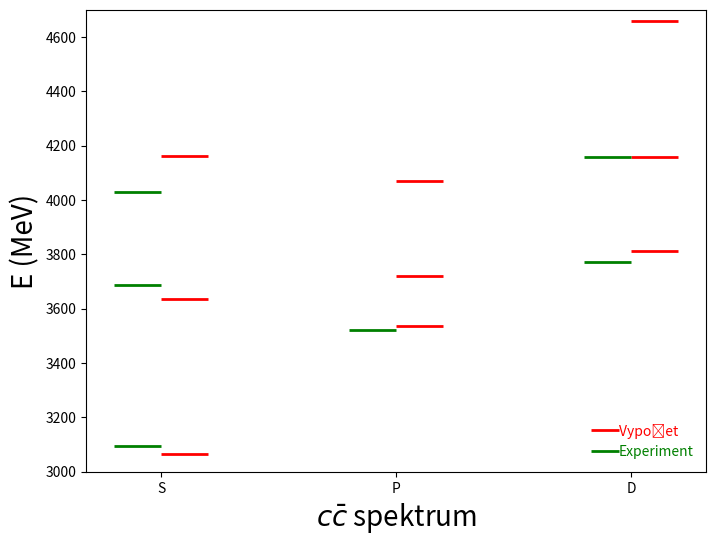

The script that saved this image: (Note: this script raises an exception after producing the figure.)
import numpy as np
import matplotlib.pyplot as plt

# Define potential and related functions
def alpha_s(r):
    return (12 * np.pi) / (25 * (2 * np.log(mu / r)))

def V_AF(r):
    return -(4 / 3) * (alpha_s(r) / r)

def V_int(r):
    return -b * np.exp(-r / c)

def V0(r):
    return V_AF(r) + a * r

def potencial(r):
    return V0(r) + V_int(r)

def k_function(E, potencial, r, l):
    return 2 * reduk_hm / hbarc**2 * (E - potencial(r) - hbarc**2 * l * (l + 1) / (2 * reduk_hm * r**2))

def bound_energy(Emin, Emax, potencial, l, h):
    def numerov(E, potencial, l, h):
        u0 = 0
        u1 = h ** (l + 1)
        k0 = k_function(E, potencial, rgrid[1], l)
        k1 = k_function(E, potencial, rgrid[2], l)
        
        for i in range(3, len(rgrid)):
            k2 = k_function(E, potencial, rgrid[i], l)
            u2 = (2 * (1 - 5 / 12 * h**2 * k1) * u1 - (1 + 1 / 12 * h**2 * k0) * u0) / (1 + h**2 / 12 * k2)

            k0 = k1
            k1 = k2

            u0 = u1
            u1 = u2
            
        return u2 

    def bisection_method(f, a, b, tol=1e-5, max_iter=30):
        iter_count = 0
        while (b - a) / 2 > tol:
            midpoint = (a + b) / 2
            if f(midpoint, potencial, l, h) == 0:
                return midpoint
            elif f(a, potencial, l, h) * f(midpoint, potencial, l, h) < 0:
                b = midpoint
            else:
                a = midpoint
            iter_count += 1
            if iter_count > max_iter:
                return None
        return (a + b) / 2

    result = bisection_method(numerov, Emin, Emax)
    return result


def find_bound_states_for_l(l, inicial_Emin, inicial_Emax, energy_step, num_bound_states=3):
    energies = []
    Emin, Emax = inicial_Emin, inicial_Emax
    while len(energies) < num_bound_states:
        energy = bound_energy(Emin, Emax, potencial, l, h)
        if energy is not None and energy < Emax - 1e-2:  
            energies.append(energy)
            Emin, Emax = Emax + energy_step, Emax + 2 * energy_step  
        else:
            Emin, Emax = Emax, Emax + energy_step  
    return energies


# Constants
h = 0.01  # fm
rmax = 30  # fm
rgrid = np.linspace(0, 30, num=int(rmax / h + 1), endpoint=True) 
a = 787  # MeV/fm
b = 137.8  # MeV
c = 1200  # MeV^-1
mc = 1900  # MeV
mb = 5250  # MeV
hbarc = 197.32697  # MeV*fm
reduk_hm = mc * mc / (mc + mc)  # 1/(MeV fm**2)
gamma = 0.5772
Lambda = 500  # MeV
mu = (Lambda * np.exp(gamma))**-1 

# Define initial values for each l
initial_values = {
    0: {'inicial_Emin': 3000, 'inicial_Emax': 3250, 'energy_step': 250},
    1: {'inicial_Emin': 3400, 'inicial_Emax': 3550, 'energy_step': 150},
    2: {'inicial_Emin': 3700, 'inicial_Emax': 3900, 'energy_step': 200}
}

# Find bound states for each l
all_bound_states = {}
for l, params in initial_values.items():
    all_bound_states[l] = find_bound_states_for_l(
        l, params['inicial_Emin'], params['inicial_Emax'], params['energy_step']
    )

# Print bound states
for l, energies in all_bound_states.items():
    print(f"Bound states for l={l}: {energies}")



experimental_data = {
    0: [3096, 3686, 4030],  # l=0 (S states)
    1: [3521],              # l=1 (P states)
    2: [3770, 4159]         # l=2 (D states)
}


calculated_data = {
    0: all_bound_states[0],  # l=0 (S states)
    1: all_bound_states[1],  # l=1 (P states)
    2: all_bound_states[2]   # l=2 (D states)
}


l_labels = {0: "S", 1: "P", 2: "D"}


plt.figure(figsize=(8, 6))

for l, energies in calculated_data.items():
    for energy in energies:
        plt.hlines(y=energy, xmin=l, xmax=l + 0.2, color="red", linewidth=2, label="Vypočet " if l == 0 and energy == energies[0] else "")


for l, energies in experimental_data.items():
    for energy in energies:
        plt.hlines(y=energy, xmin=l - 0.2, xmax=l, color="green", linewidth=2, label="Experiment" if l == 0 and energy == energies[0] else "")

plt.ylabel("E (MeV)", fontsize=20)
plt.xlabel(r"$c\bar{c}$ spektrum", fontsize=20)
plt.xticks([0, 1, 2], [l_labels[l] for l in [0, 1, 2]])  
plt.ylim(3000, 4700)


legend = plt.legend(loc="lower right", frameon=False, handletextpad=0)
legend.get_texts()[0].set_color("red")     
legend.get_texts()[1].set_color("green")    


for handle in legend.legendHandles:
    handle.set_visible(False)

plt.show()